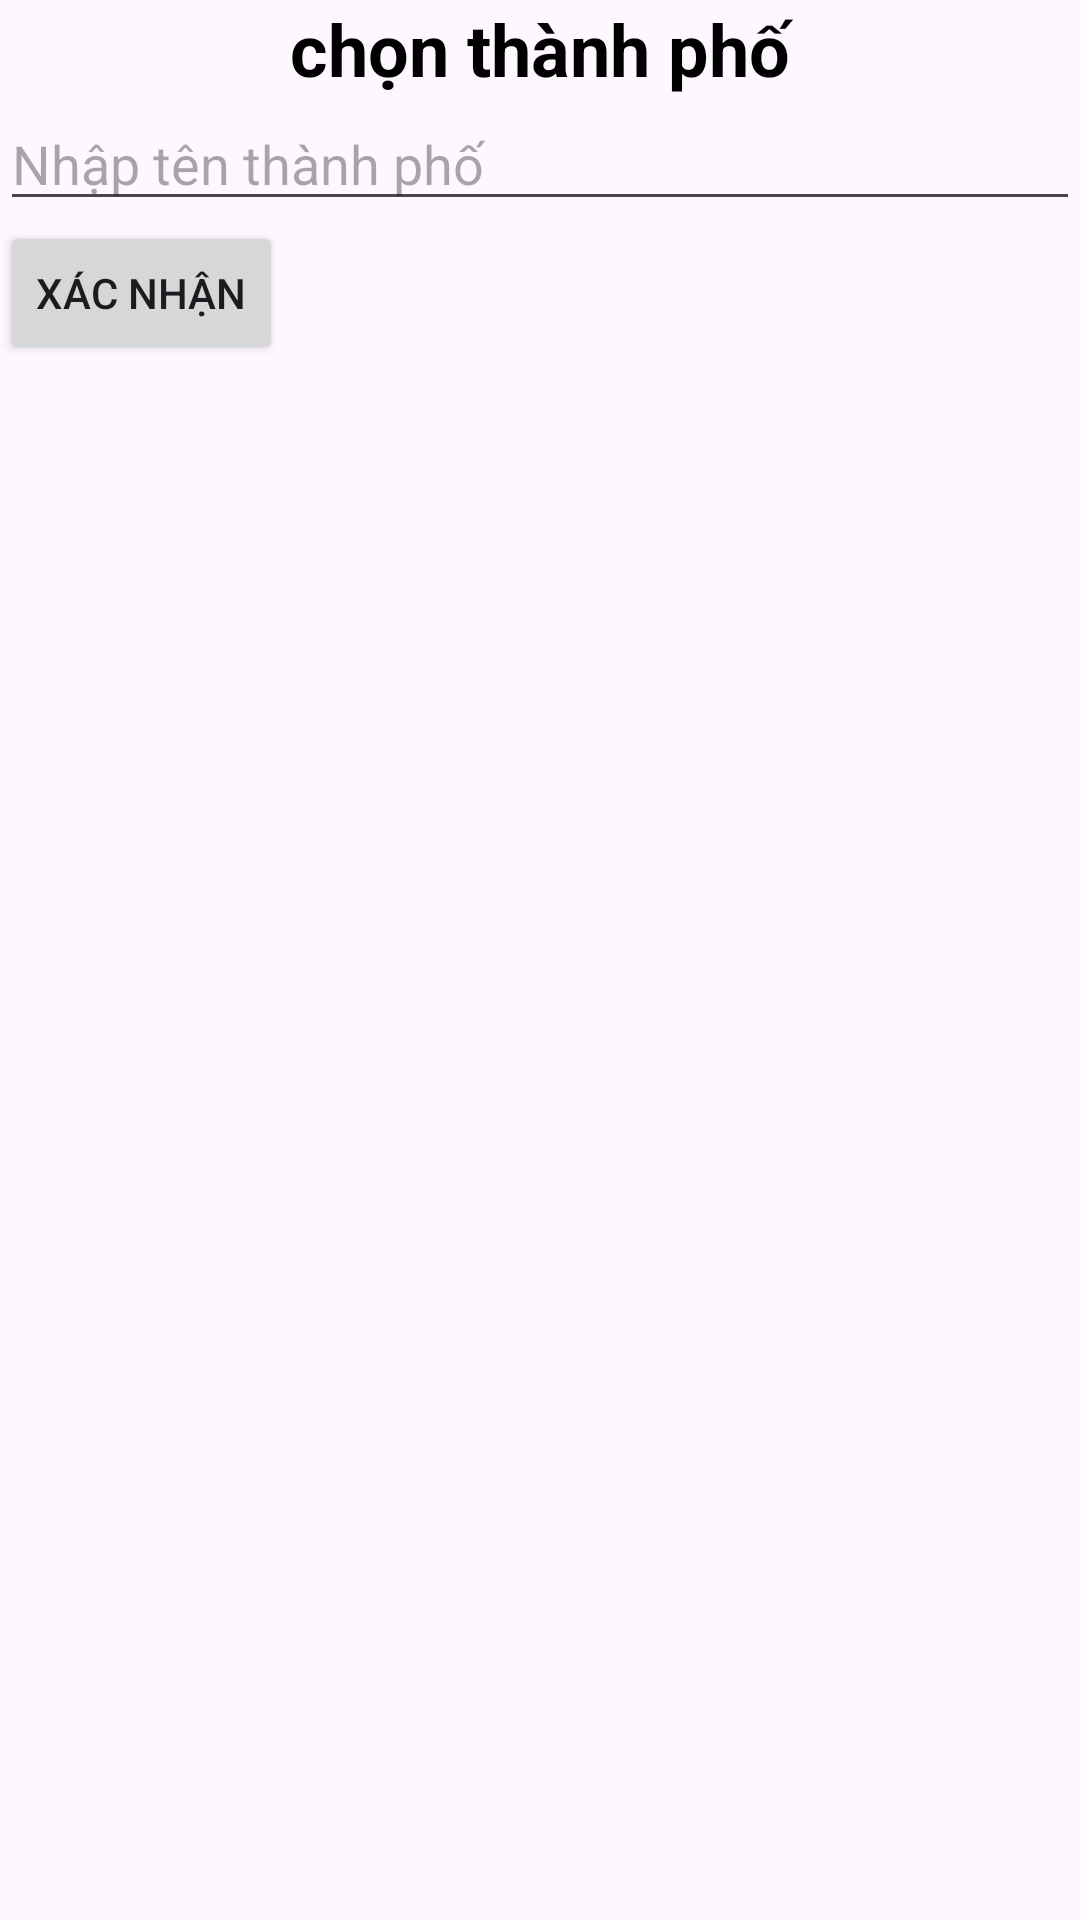

Layout XML and referenced resources for this Android screen:
<!-- AndroidManifest.xml: application theme Theme.AppGhiChu -->
<!-- res/layout/city.xml -->
<?xml version="1.0" encoding="utf-8"?>
<RelativeLayout xmlns:android="http://schemas.android.com/apk/res/android"
    android:layout_width="match_parent"
    android:layout_height="wrap_content">
    <TextView
        android:id="@+id/tv_city"
        android:gravity="center_horizontal"
        android:textStyle="bold"
        android:textColor="@color/black"
        android:textSize="24sp"
        android:text="chọn thành phố"
        android:layout_width="match_parent"
        android:layout_height="wrap_content"/>
    <EditText
        android:id="@+id/edt_city"
        android:layout_below="@id/tv_city"
        android:hint="Nhập tên thành phố"
        android:layout_width="match_parent"
        android:layout_height="wrap_content"/>

    <Button
        android:id="@+id/btn_xacnhancity"
        android:layout_width="wrap_content"
        android:layout_height="wrap_content"
        android:layout_below="@id/edt_city"
        android:text="Xác nhận" />
</RelativeLayout>
<!-- resources referenced by this layout -->
<resources>
  <color name="black">#FF000000</color>
  <style name="Theme.AppGhiChu" parent="Base.Theme.AppGhiChu" />
  <style name="Base.Theme.AppGhiChu" parent="Theme.Material3.DayNight.NoActionBar">
          
          
      </style>
</resources>
